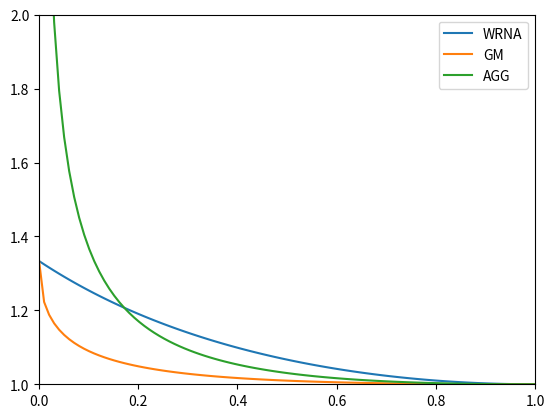

Source code (Python):
#!/usr/bin/env python3
# -*- coding: utf-8 -*-
"""
Created on Sat Mar 11 15:08:01 2017

[redacted]
"""

import numpy as np
import numpy.linalg as la
import matplotlib.pyplot as plt

def PoAL(gamma) :
    return 1/((1+gamma) - 1/4*(1+gamma)**2)
    
def PoAU(gamma) :
    return (1+gamma)**2/4/gamma
    
def PoAHom(gamma) :
    if gamma <= 1 :
        return PoAL(gamma)
    else :
        return PoAU(gamma)

def PoAGM(q) :
    return 4/3*(1-np.sqrt(q)/(1+np.sqrt(q))**2)

def getqq(numpoints) :
    return np.array(range(numpoints))/(numpoints-1)

def plotWRNA(numpoints,label='') :
    qq = getqq(numpoints)
    return plt.plot(qq,[PoAHom(q) for q in qq],label=label)

def plotGM(numpoints,label='') :
    qq = getqq(numpoints)
    return plt.plot(qq,[PoAGM(q) for q in qq],label=label)
    
def plotAGG(numpoints,label='') :
    qq = getqq(numpoints)[1:]
    return plt.plot(qq,[PoAU(np.sqrt(1/q)) for q in qq],label=label)


plt.figure(10)
plt.clf()
wrna, = plotWRNA(100,label='WRNA')
gm, = plotGM(100,label='GM')
agg, = plotAGG(100,label='AGG')
plt.legend(handles=[wrna,gm,agg])
plt.axis([0, 1, 1, 2])